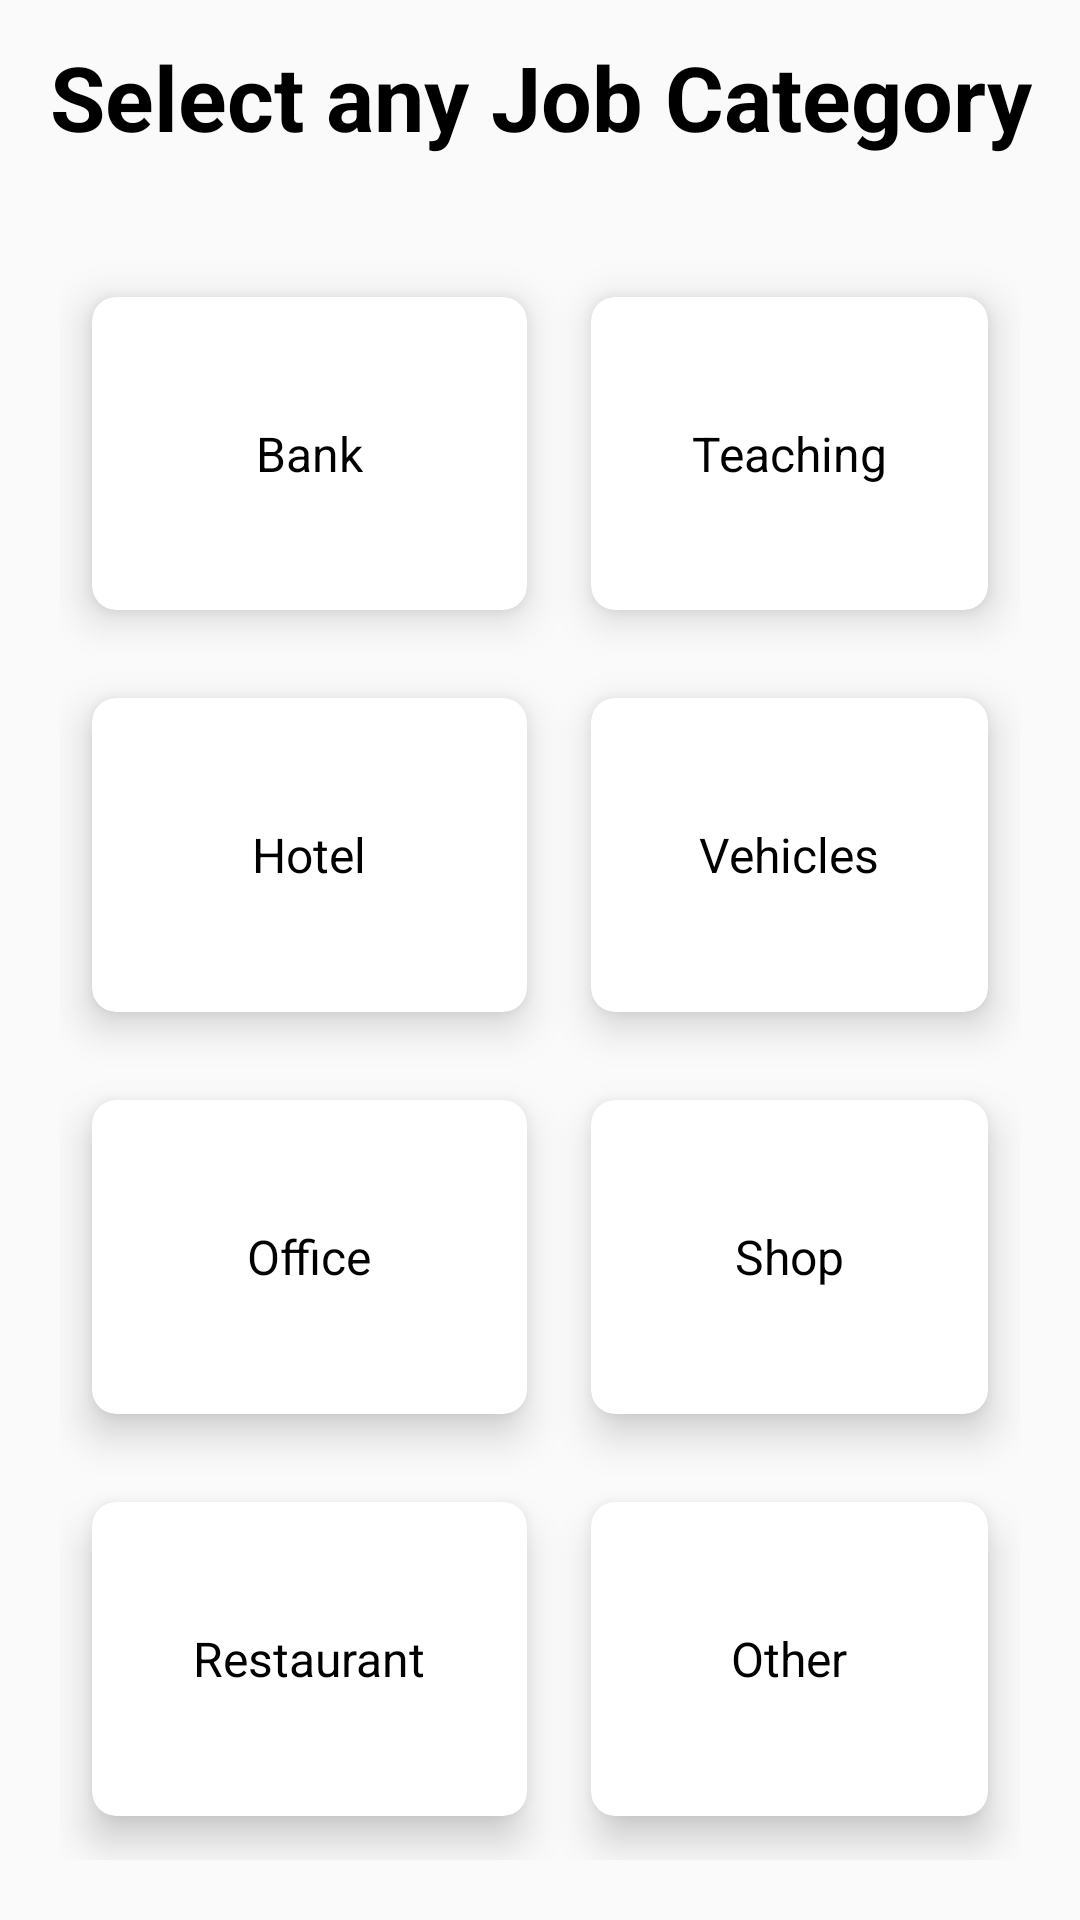

Produce the Android XML layout that renders to this screen, including the resource entries it uses.
<!-- AndroidManifest.xml: application theme AppTheme -->
<!-- res/layout/fragment_user_home.xml -->
<?xml version="1.0" encoding="utf-8"?>
<FrameLayout xmlns:android="http://schemas.android.com/apk/res/android"
    xmlns:tools="http://schemas.android.com/tools"
    android:layout_width="match_parent"
    android:layout_height="match_parent"
    xmlns:app="http://schemas.android.com/apk/res-auto"
    android:background="@drawable/cut_card_bacground"
    tools:context=".fragments.seeker.UserHomeFragment">
    <RelativeLayout
        android:layout_width="match_parent"
        android:layout_height="match_parent"
        >

    <TextView
        android:id="@+id/textView"
        android:layout_width="match_parent"
        android:layout_height="wrap_content"
        android:text="@string/select_any_job_category"
        android:textSize="30sp"
        android:gravity="center"
        android:textStyle="bold"
        android:textColor="@color/black"
        android:layout_margin="12dp"/>

    <GridLayout
        android:layout_width="match_parent"
        android:layout_height="match_parent"
        android:layout_below="@id/textView"
        android:layout_marginTop="20dp"
        android:layout_margin="20dp"
        android:columnCount="2"
        android:rowCount="4">
        <androidx.cardview.widget.CardView
            android:id="@+id/cardBank"
            android:layout_width="wrap_content"
            android:layout_height="wrap_content"
            android:layout_gravity="fill"
            android:layout_columnWeight="1"
            android:layout_rowWeight="1"
            android:layout_row="0"
            android:layout_column="0"
            app:cardCornerRadius="8dp"
            app:cardElevation="8dp"
            app:cardUseCompatPadding="true">

            <LinearLayout
                android:layout_width="wrap_content"
                android:layout_height="wrap_content"
                android:layout_gravity="center_vertical|center_horizontal"
                android:gravity="center"
                android:orientation="vertical">



                <TextView
                    android:layout_width="wrap_content"
                    android:layout_height="wrap_content"
                    android:text="Bank"
                    android:textSize="16sp"
                    android:textColor="@color/black"/>
            </LinearLayout>

        </androidx.cardview.widget.CardView>

        <androidx.cardview.widget.CardView
            android:id="@+id/cardTeaching"
            android:layout_width="wrap_content"
            android:layout_height="wrap_content"
            android:layout_gravity="fill"
            android:layout_columnWeight="1"
            android:layout_rowWeight="1"
            android:layout_row="0"
            android:layout_column="1"
            app:cardCornerRadius="8dp"
            app:cardElevation="8dp"
            app:cardUseCompatPadding="true">

            <LinearLayout
                android:layout_width="wrap_content"
                android:layout_height="wrap_content"
                android:layout_gravity="center_vertical|center_horizontal"
                android:gravity="center"
                android:orientation="vertical">



                <TextView
                    android:layout_width="wrap_content"
                    android:layout_height="wrap_content"
                    android:text="Teaching"
                    android:textSize="16sp"
                    android:textColor="@color/black"/>
            </LinearLayout>

        </androidx.cardview.widget.CardView>

        <androidx.cardview.widget.CardView
            android:id="@+id/cardHnS"
            android:layout_width="wrap_content"
            android:layout_height="wrap_content"
            android:layout_gravity="fill"
            android:layout_columnWeight="1"
            android:layout_rowWeight="1"
            android:layout_row="1"
            android:layout_column="0"
            app:cardCornerRadius="8dp"
            app:cardElevation="8dp"
            app:cardUseCompatPadding="true">

            <LinearLayout
                android:layout_width="wrap_content"
                android:layout_height="wrap_content"
                android:layout_gravity="center_vertical|center_horizontal"
                android:gravity="center"
                android:orientation="vertical">



                <TextView
                    android:layout_width="wrap_content"
                    android:layout_height="wrap_content"
                    android:text="Hotel"
                    android:textSize="16sp"
                    android:textColor="@color/black"/>
            </LinearLayout>

        </androidx.cardview.widget.CardView>

        <androidx.cardview.widget.CardView
            android:id="@+id/cardVechicles"
            android:layout_width="wrap_content"
            android:layout_height="wrap_content"
            android:layout_gravity="fill"
            android:layout_columnWeight="1"
            android:layout_rowWeight="1"
            android:layout_row="1"
            android:layout_column="1"
            app:cardCornerRadius="8dp"
            app:cardElevation="8dp"
            app:cardUseCompatPadding="true">

            <LinearLayout
                android:layout_width="wrap_content"
                android:layout_height="wrap_content"
                android:layout_gravity="center_vertical|center_horizontal"
                android:gravity="center"
                android:orientation="vertical">



                <TextView
                    android:layout_width="wrap_content"
                    android:layout_height="wrap_content"
                    android:text="Vehicles"
                    android:textSize="16sp"
                    android:textColor="@color/black"/>
            </LinearLayout>

        </androidx.cardview.widget.CardView>

        <androidx.cardview.widget.CardView
            android:id="@+id/cardOffice"
            android:layout_width="wrap_content"
            android:layout_height="wrap_content"
            android:layout_gravity="fill"
            android:layout_columnWeight="1"
            android:layout_rowWeight="1"
            android:layout_row="2"
            android:layout_column="0"
            app:cardCornerRadius="8dp"
            app:cardElevation="8dp"
            app:cardUseCompatPadding="true">

            <LinearLayout
                android:layout_width="wrap_content"
                android:layout_height="wrap_content"
                android:layout_gravity="center_vertical|center_horizontal"
                android:gravity="center"
                android:orientation="vertical">



                <TextView
                    android:layout_width="wrap_content"
                    android:layout_height="wrap_content"
                    android:text="Office"
                    android:textSize="16sp"
                    android:textColor="@color/black"/>
            </LinearLayout>

        </androidx.cardview.widget.CardView>

        <androidx.cardview.widget.CardView
            android:id="@+id/cardShop"
            android:layout_width="wrap_content"
            android:layout_height="wrap_content"
            android:layout_gravity="fill"
            android:layout_columnWeight="1"
            android:layout_rowWeight="1"
            android:layout_row="2"
            android:layout_column="1"
            app:cardCornerRadius="8dp"
            app:cardElevation="8dp"
            app:cardUseCompatPadding="true">

            <LinearLayout
                android:layout_width="wrap_content"
                android:layout_height="wrap_content"
                android:layout_gravity="center_vertical|center_horizontal"
                android:gravity="center"
                android:orientation="vertical">



                <TextView
                    android:layout_width="wrap_content"
                    android:layout_height="wrap_content"
                    android:text="Shop"
                    android:textSize="16sp"
                    android:textColor="@color/black"/>
            </LinearLayout>

        </androidx.cardview.widget.CardView>

        <androidx.cardview.widget.CardView
            android:id="@+id/cardRestaurant"
            android:layout_width="wrap_content"
            android:layout_height="wrap_content"
            android:layout_gravity="fill"
            android:layout_columnWeight="1"
            android:layout_rowWeight="1"
            android:layout_row="3"
            android:layout_column="0"
            app:cardCornerRadius="8dp"
            app:cardElevation="8dp"
            app:cardUseCompatPadding="true">

            <LinearLayout
                android:layout_width="wrap_content"
                android:layout_height="wrap_content"
                android:layout_gravity="center_vertical|center_horizontal"
                android:gravity="center"
                android:orientation="vertical">



                <TextView
                    android:layout_width="wrap_content"
                    android:layout_height="wrap_content"
                    android:text="Restaurant"
                    android:textSize="16sp"
                    android:textColor="@color/black"/>
            </LinearLayout>

        </androidx.cardview.widget.CardView>
        <androidx.cardview.widget.CardView
            android:id="@+id/cardOther"
            android:layout_width="wrap_content"
            android:layout_height="wrap_content"
            android:layout_gravity="fill"
            android:layout_columnWeight="1"
            android:layout_rowWeight="1"
            android:layout_row="3"
            android:layout_column="1"
            app:cardCornerRadius="8dp"
            app:cardElevation="8dp"
            app:cardUseCompatPadding="true">

            <LinearLayout
                android:layout_width="wrap_content"
                android:layout_height="wrap_content"
                android:layout_gravity="center_vertical|center_horizontal"
                android:gravity="center"
                android:orientation="vertical">



                <TextView
                    android:layout_width="wrap_content"
                    android:layout_height="wrap_content"
                    android:text="Other"
                    android:textSize="16sp"
                    android:textColor="@color/black"/>
            </LinearLayout>

        </androidx.cardview.widget.CardView>

    </GridLayout>
    </RelativeLayout>
</FrameLayout>
<!-- resources referenced by this layout -->
<resources>
  <color name="black">#000000</color>
  <string name="select_any_job_category">Select any Job Category</string>
  <style name="AppTheme" parent="Theme.AppCompat.Light.NoActionBar">
          
          <item name="colorPrimary">@color/colorPrimary</item>
          <item name="colorPrimaryDark">@color/colorPrimaryDark</item>
          <item name="colorAccent">@color/colorAccent</item>
      </style>
  <color name="colorPrimary">#ffffff</color>
  <color name="colorPrimaryDark">#FF5722</color>
  <color name="colorAccent">#D81B60</color>
</resources>
